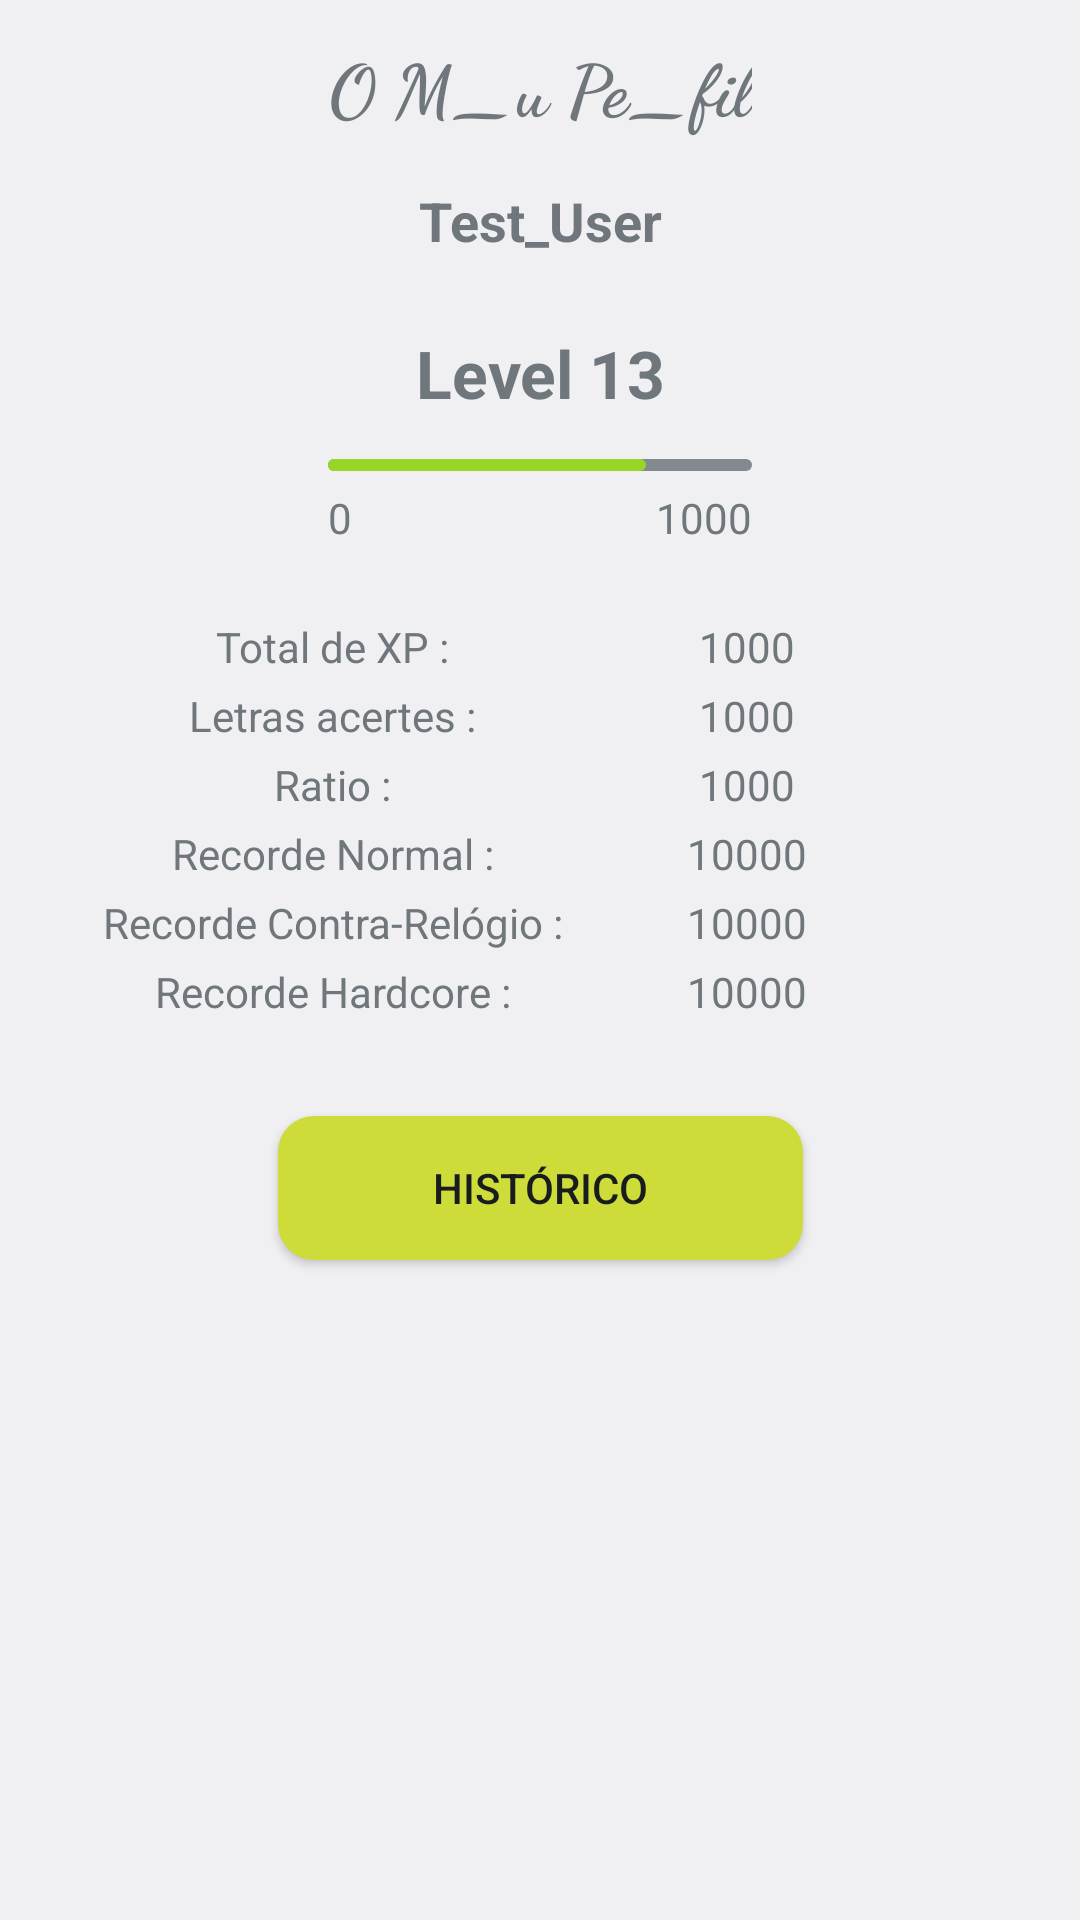

The Android layout XML behind this screen, and the referenced resources:
<!-- AndroidManifest.xml: application theme android:Theme.DeviceDefault.Light.NoActionBar.Fullscreen -->
<!-- res/layout/activity_perfil.xml -->
<?xml version="1.0" encoding="utf-8"?>
<androidx.constraintlayout.widget.ConstraintLayout xmlns:android="http://schemas.android.com/apk/res/android"
    xmlns:app="http://schemas.android.com/apk/res-auto"
    xmlns:tools="http://schemas.android.com/tools"
    android:layout_width="match_parent"
    android:layout_height="match_parent"
    tools:context=".perfil">

    <TextView
        android:id="@+id/p_title"
        android:layout_width="wrap_content"
        android:layout_height="wrap_content"
        android:layout_marginTop="12dp"
        android:fontFamily="cursive"
        android:text="O M_u Pe_fil"
        android:textAlignment="center"
        android:textSize="24sp"
        android:textStyle="bold"
        app:layout_constraintLeft_toLeftOf="parent"
        app:layout_constraintRight_toRightOf="parent"
        app:layout_constraintTop_toTopOf="parent" />

    <TextView
        android:id="@+id/p_user"
        android:layout_width="wrap_content"
        android:layout_height="wrap_content"
        android:layout_marginTop="16dp"
        android:fontFamily="sans-serif"
        android:text="Test_User"
        android:textAlignment="center"
        android:textSize="18sp"
        android:textStyle="bold"
        app:layout_constraintLeft_toLeftOf="parent"
        app:layout_constraintRight_toRightOf="parent"
        app:layout_constraintTop_toBottomOf="@id/p_title" />

    <TextView
        android:id="@+id/p_lvl"
        android:layout_width="wrap_content"
        android:layout_height="wrap_content"
        android:layout_marginTop="24dp"
        android:fontFamily="sans-serif"
        android:text="Level 13"
        android:textAlignment="center"
        android:textSize="22sp"
        android:textStyle="bold"
        app:layout_constraintLeft_toLeftOf="parent"
        app:layout_constraintRight_toRightOf="parent"
        app:layout_constraintTop_toBottomOf="@id/p_user" />

    <ProgressBar
        android:id="@+id/p_progress"
        style="?android:attr/progressBarStyleHorizontal"
        android:layout_width="0dp"
        android:layout_height="wrap_content"
        android:layout_marginTop="8dp"
        android:max="1000"
        android:progress="750"
        android:progressBackgroundTintMode="add"
        android:progressTint="#98D625"
        app:layout_constraintEnd_toEndOf="@+id/p_title"
        app:layout_constraintStart_toStartOf="@+id/p_title"
        app:layout_constraintTop_toBottomOf="@id/p_lvl" />

    <TextView
        android:id="@+id/zero"
        android:layout_width="0dp"
        android:layout_height="wrap_content"
        android:gravity="left"
        android:text="0"
        android:textDirection="rtl"
        app:layout_constraintStart_toStartOf="@+id/p_progress"
        app:layout_constraintTop_toBottomOf="@+id/p_progress" />

    <TextView
        android:id="@+id/mil"
        android:layout_width="0dp"
        android:layout_height="wrap_content"
        android:gravity="right"
        android:text="1000"
        app:layout_constraintEnd_toEndOf="@+id/p_progress"
        app:layout_constraintTop_toBottomOf="@+id/p_progress" />

    <TextView
        android:id="@+id/totalxp"
        android:layout_width="0dp"
        android:layout_height="wrap_content"
        android:layout_marginTop="24dp"
        android:gravity="center"
        android:text="Total de XP :"
        app:layout_constraintEnd_toEndOf="@+id/p_lvl"
        app:layout_constraintStart_toStartOf="parent"
        app:layout_constraintTop_toBottomOf="@+id/zero" />

    <TextView
        android:id="@+id/nr_totalxp"
        android:layout_width="0dp"
        android:layout_height="wrap_content"
        android:layout_marginTop="24dp"
        android:gravity="center"
        android:text="1000"
        app:layout_constraintEnd_toEndOf="parent"
        app:layout_constraintStart_toStartOf="@+id/p_lvl"
        app:layout_constraintTop_toBottomOf="@+id/zero" />

    <TextView
        android:id="@+id/letrascertas"
        android:layout_width="0dp"
        android:layout_height="wrap_content"
        android:layout_marginTop="4dp"
        android:gravity="center"
        android:text="Letras acertes :"
        app:layout_constraintEnd_toEndOf="@+id/p_lvl"
        app:layout_constraintStart_toStartOf="parent"
        app:layout_constraintTop_toBottomOf="@+id/totalxp" />

    <TextView
        android:id="@+id/nr_letrascertas"
        android:layout_width="0dp"
        android:layout_height="wrap_content"
        android:layout_marginTop="4dp"
        android:gravity="center"
        android:text="1000"
        app:layout_constraintEnd_toEndOf="parent"
        app:layout_constraintStart_toStartOf="@+id/p_lvl"
        app:layout_constraintTop_toBottomOf="@+id/nr_totalxp" />

    <TextView
        android:id="@+id/ratio"
        android:layout_width="0dp"
        android:layout_height="wrap_content"
        android:layout_marginTop="4dp"
        android:gravity="center"
        android:text="Ratio :"
        app:layout_constraintEnd_toEndOf="@+id/p_lvl"
        app:layout_constraintStart_toStartOf="parent"
        app:layout_constraintTop_toBottomOf="@+id/letrascertas" />

    <TextView
        android:id="@+id/nr_ratio"
        android:layout_width="0dp"
        android:layout_height="wrap_content"
        android:layout_marginTop="4dp"
        android:gravity="center"
        android:text="1000"
        app:layout_constraintEnd_toEndOf="parent"
        app:layout_constraintStart_toStartOf="@+id/p_lvl"
        app:layout_constraintTop_toBottomOf="@+id/nr_letrascertas" />

    <TextView
        android:id="@+id/prnormal"
        android:layout_width="0dp"
        android:layout_height="wrap_content"
        android:layout_marginTop="4dp"
        android:gravity="center"
        android:text="Recorde Normal :"
        app:layout_constraintEnd_toEndOf="@+id/p_lvl"
        app:layout_constraintStart_toStartOf="parent"
        app:layout_constraintTop_toBottomOf="@+id/ratio" />

    <TextView
        android:id="@+id/nr_prnormal"
        android:layout_width="0dp"
        android:layout_height="wrap_content"
        android:layout_marginTop="4dp"
        android:gravity="center"
        android:text="10000"
        app:layout_constraintEnd_toEndOf="parent"
        app:layout_constraintStart_toStartOf="@+id/p_lvl"
        app:layout_constraintTop_toBottomOf="@+id/nr_ratio" />

    <TextView
        android:id="@+id/prCR"
        android:layout_width="0dp"
        android:layout_height="wrap_content"
        android:layout_marginTop="4dp"
        android:gravity="center"
        android:text="Recorde Contra-Relógio :"
        app:layout_constraintEnd_toEndOf="@+id/p_lvl"
        app:layout_constraintStart_toStartOf="parent"
        app:layout_constraintTop_toBottomOf="@+id/prnormal" />

    <TextView
        android:id="@+id/nr_prCR"
        android:layout_width="0dp"
        android:layout_height="wrap_content"
        android:layout_marginTop="4dp"
        android:gravity="center"
        android:text="10000"
        app:layout_constraintEnd_toEndOf="parent"
        app:layout_constraintStart_toStartOf="@+id/p_lvl"
        app:layout_constraintTop_toBottomOf="@+id/nr_prnormal" />

    <TextView
        android:id="@+id/prHarcore"
        android:layout_width="0dp"
        android:layout_height="wrap_content"
        android:layout_marginTop="4dp"
        android:gravity="center"
        android:text="Recorde Hardcore :"
        app:layout_constraintEnd_toEndOf="@+id/p_lvl"
        app:layout_constraintStart_toStartOf="parent"
        app:layout_constraintTop_toBottomOf="@+id/prCR" />

    <TextView
        android:id="@+id/nr_prhardcore"
        android:layout_width="0dp"
        android:layout_height="wrap_content"
        android:layout_marginTop="4dp"
        android:gravity="center"
        android:text="10000"
        app:layout_constraintEnd_toEndOf="parent"
        app:layout_constraintStart_toStartOf="@+id/p_lvl"
        app:layout_constraintTop_toBottomOf="@+id/nr_prCR" />

    <Button
        android:id="@+id/historic"
        android:background="@drawable/mybutton1"
        android:layout_width="175dp"
        android:layout_height="wrap_content"
        android:layout_marginTop="32dp"
        android:text="Histórico"
        android:onClick="verHistorico"
        app:layout_constraintRight_toRightOf="parent"
        app:layout_constraintLeft_toLeftOf="parent"
        app:layout_constraintTop_toBottomOf="@id/prHarcore"/>


</androidx.constraintlayout.widget.ConstraintLayout>
<!-- resources referenced by this layout -->
<resources>
  <!-- drawable mybutton1 (drawable) -->
  <?xml version="1.0" encoding="utf-8"?>
  <shape xmlns:android="http://schemas.android.com/apk/res/android" android:shape="rectangle">
  
  <solid android:color="#CDDC39"/>
  <corners android:radius="12dp"/>
  
  </shape>
</resources>
